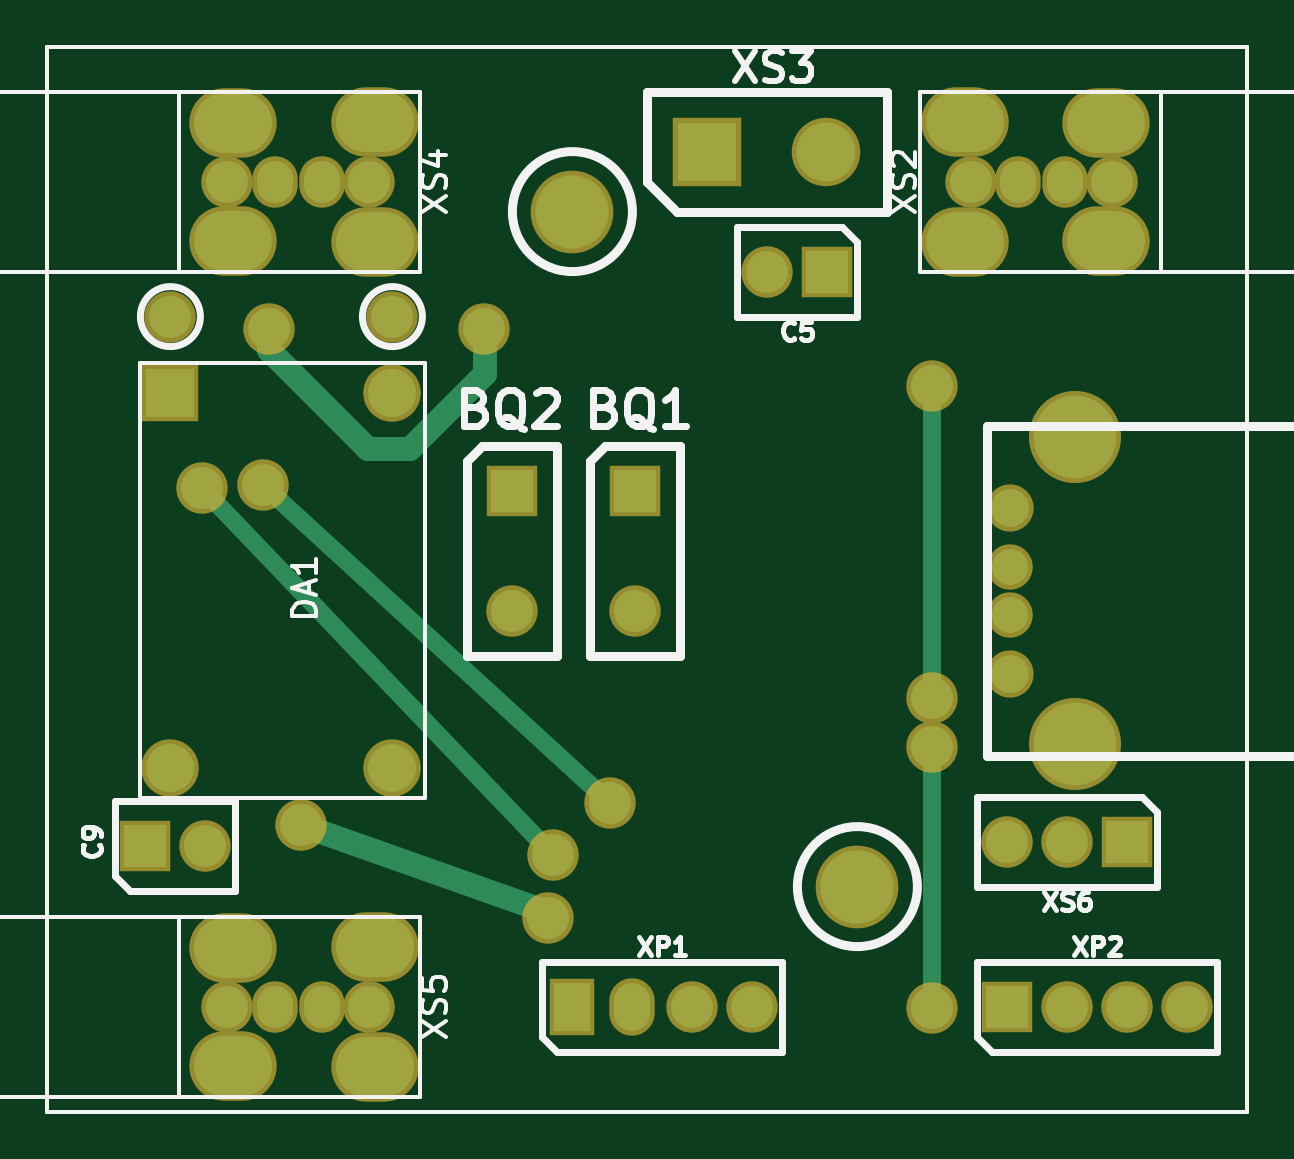
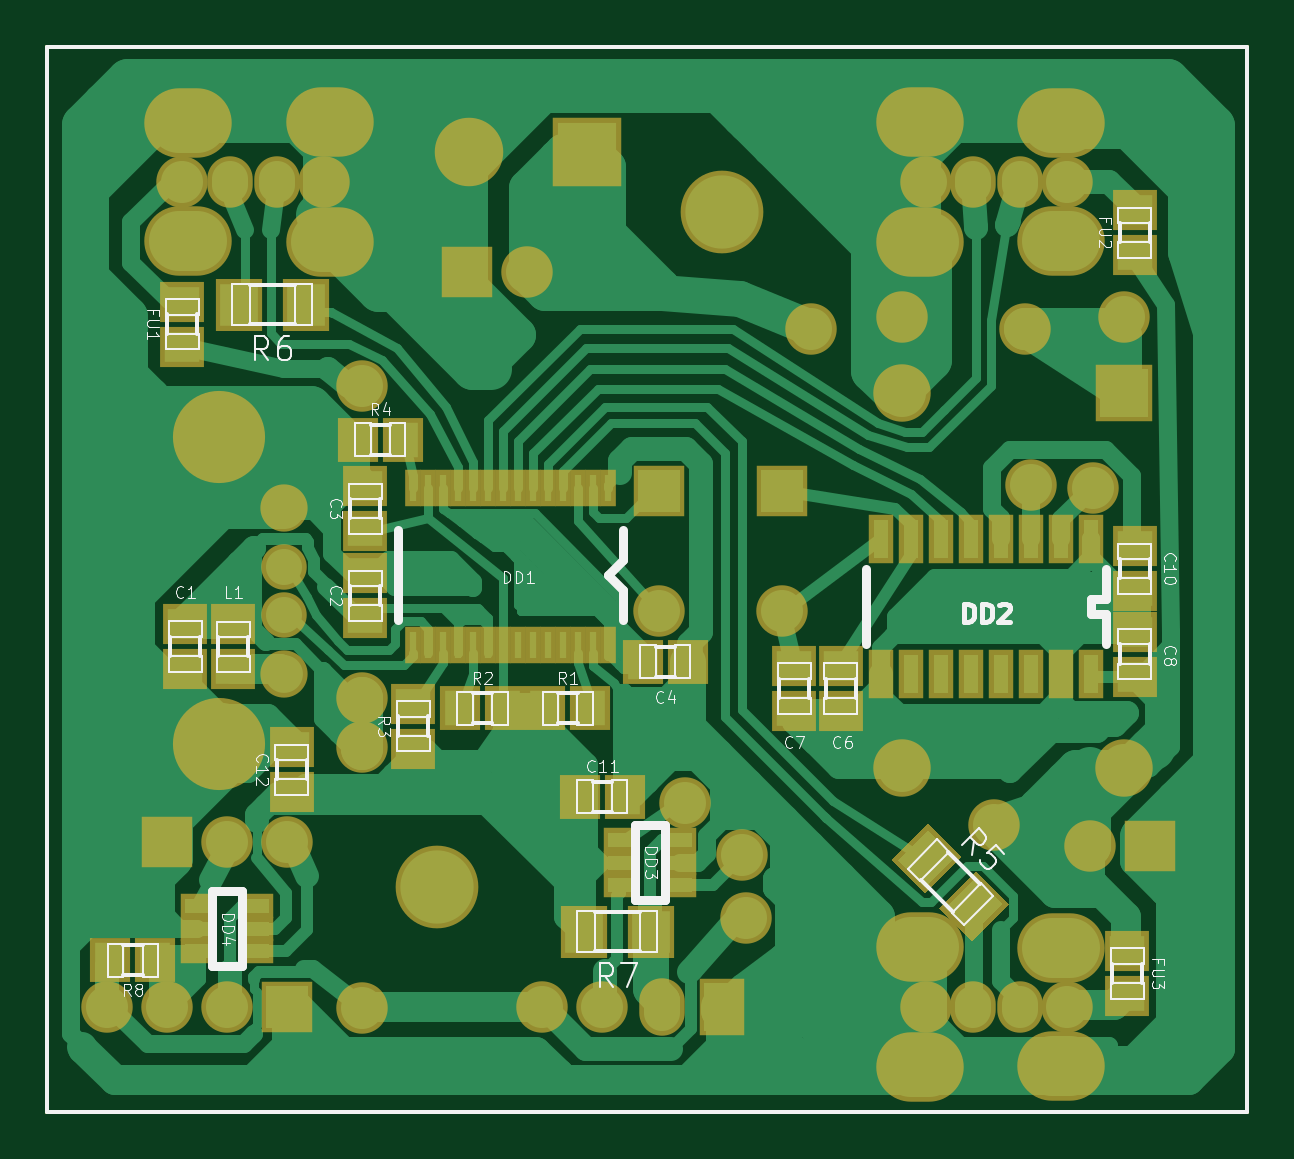
Circuit board: 7 layer files. Board 50.8 x 45.1 mm.
- bottom_copper: a5v11-mod-01-B_Cu.gbr (78412 bytes)
- bottom_mask: a5v11-mod-01-B_Mask.gbr (5545 bytes)
- bottom_silk: a5v11-mod-01-B_SilkS.gbr (30185 bytes)
- outline: a5v11-mod-01-Edge_Cuts.gbr (453 bytes)
- top_copper: a5v11-mod-01-F_Cu.gbr (3263 bytes)
- top_mask: a5v11-mod-01-F_Mask.gbr (2633 bytes)
- top_silk: a5v11-mod-01-F_SilkS.gbr (14088 bytes)

=== bottom_copper: a5v11-mod-01-B_Cu.gbr (78412 bytes, source omitted) ===
=== bottom_mask: a5v11-mod-01-B_Mask.gbr ===
G04 #@! TF.FileFunction,Soldermask,Bot*
%FSLAX46Y46*%
G04 Gerber Fmt 4.6, Leading zero omitted, Abs format (unit mm)*
G04 Created by KiCad (PCBNEW (2015-09-15 BZR 6201)-product) date Fri 01 Apr 2016 05:48:24 PM EEST*
%MOMM*%
G01*
G04 APERTURE LIST*
%ADD10C,0.100000*%
%ADD11C,0.150000*%
%ADD12R,2.178000X2.178000*%
%ADD13C,2.178000*%
%ADD14R,1.697940X1.898600*%
%ADD15R,1.898600X1.697940*%
%ADD16C,2.000200*%
%ADD17C,1.924000*%
%ADD18C,3.900120*%
%ADD19R,1.997660X2.200860*%
%ADD20R,2.432000X2.432000*%
%ADD21C,2.432000*%
%ADD22R,2.899360X2.899360*%
%ADD23C,2.899360*%
%ADD24R,1.035000X2.051000*%
%ADD25R,1.416000X1.035000*%
%ADD26R,1.924000X2.432000*%
%ADD27O,1.924000X2.432000*%
%ADD28C,3.501340*%
%ADD29O,1.924000X2.178000*%
%ADD30O,3.702000X2.940000*%
%ADD31R,0.704800X1.543000*%
G04 APERTURE END LIST*
D10*
D11*
X0Y0D02*
X0Y-45085000D01*
X50800000Y0D02*
X0Y0D01*
X50800000Y-45085000D02*
X50800000Y0D01*
X0Y-45085000D02*
X50800000Y-45085000D01*
D12*
X24892000Y-18796000D03*
D13*
X24892000Y-23876000D03*
D14*
X29715460Y-28003500D03*
X27815540Y-28003500D03*
X31435040Y-28003500D03*
X33334960Y-28003500D03*
D15*
X35306000Y-29715460D03*
X35306000Y-27815540D03*
D14*
X37652960Y-16637000D03*
X35753040Y-16637000D03*
D15*
X44958000Y-24450040D03*
X44958000Y-26349960D03*
X42926000Y-26349960D03*
X42926000Y-24450040D03*
X37338000Y-24190960D03*
X37338000Y-22291040D03*
X37338000Y-20507960D03*
X37338000Y-18608040D03*
D14*
X25587960Y-26035000D03*
X23688040Y-26035000D03*
D16*
X40767000Y-26543000D03*
D17*
X40767000Y-24043640D03*
X40767000Y-22044660D03*
D16*
X40767000Y-19542760D03*
D18*
X43517820Y-29542740D03*
X43517820Y-16543020D03*
D15*
X45085000Y-12697460D03*
X45085000Y-10797540D03*
D12*
X33020000Y-9525000D03*
D13*
X30480000Y-9525000D03*
D12*
X4127500Y-33845500D03*
D13*
X6667500Y-33845500D03*
D19*
X39855140Y-10922000D03*
X42694860Y-10922000D03*
D20*
X5207000Y-14668500D03*
D21*
X14605000Y-14668500D03*
X5207000Y-30543500D03*
X14605000Y-30543500D03*
D22*
X27940000Y-4445000D03*
D23*
X32941260Y-4445000D03*
D15*
X4762500Y-8823960D03*
X4762500Y-6924040D03*
D12*
X19685000Y-18796000D03*
D13*
X19685000Y-23876000D03*
D15*
X17208500Y-26228040D03*
X17208500Y-28127960D03*
X19177000Y-26228040D03*
X19177000Y-28127960D03*
D24*
X6604000Y-20828000D03*
X7874000Y-20828000D03*
X9144000Y-20828000D03*
X10414000Y-20828000D03*
X11684000Y-20828000D03*
X12954000Y-20828000D03*
X14224000Y-20828000D03*
X15494000Y-20828000D03*
X15494000Y-26543000D03*
X14224000Y-26543000D03*
X12954000Y-26543000D03*
X11684000Y-26543000D03*
X10414000Y-26543000D03*
X9144000Y-26543000D03*
X7874000Y-26543000D03*
X6604000Y-26543000D03*
D15*
X5080000Y-38293040D03*
X5080000Y-40192960D03*
X4762500Y-24767540D03*
X4762500Y-26667460D03*
X4762500Y-23047960D03*
X4762500Y-21148040D03*
D10*
G36*
X13505151Y-32881106D02*
X15061394Y-34437349D01*
X13648835Y-35849908D01*
X12092592Y-34293665D01*
X13505151Y-32881106D01*
X13505151Y-32881106D01*
G37*
G36*
X11497165Y-34889092D02*
X13053408Y-36445335D01*
X11640849Y-37857894D01*
X10084606Y-36301651D01*
X11497165Y-34889092D01*
X11497165Y-34889092D01*
G37*
D14*
X28254960Y-31750000D03*
X26355040Y-31750000D03*
D25*
X24003000Y-35496500D03*
X24003000Y-34546540D03*
X24003000Y-33596580D03*
X26543000Y-33596580D03*
X26543000Y-34546540D03*
X26543000Y-35496500D03*
D26*
X22225000Y-40640000D03*
D27*
X24765000Y-40640000D03*
D13*
X27305000Y-40640000D03*
X29845000Y-40640000D03*
D28*
X22225000Y-6985000D03*
X34290000Y-35560000D03*
D15*
X40449500Y-31556960D03*
X40449500Y-29657040D03*
D25*
X44450000Y-36385500D03*
X44450000Y-37335460D03*
X44450000Y-38285420D03*
X41910000Y-38285420D03*
X41910000Y-37335460D03*
X41910000Y-36385500D03*
D14*
X46230540Y-38671500D03*
X48130460Y-38671500D03*
D12*
X40640000Y-40640000D03*
D13*
X43180000Y-40640000D03*
X45720000Y-40640000D03*
X48260000Y-40640000D03*
D12*
X45720000Y-33655000D03*
D13*
X43180000Y-33655000D03*
X40640000Y-33655000D03*
D19*
X25250140Y-37465000D03*
X28089860Y-37465000D03*
D13*
X45085000Y-5715000D03*
D29*
X43085000Y-5715000D03*
X41085000Y-5715000D03*
D13*
X39085000Y-5715000D03*
D30*
X38830000Y-8255000D03*
X38830000Y-3175000D03*
X44835000Y-8215000D03*
X44835000Y-3215000D03*
D13*
X7620000Y-5715000D03*
D29*
X9620000Y-5715000D03*
X11620000Y-5715000D03*
D13*
X13620000Y-5715000D03*
D30*
X13875000Y-3175000D03*
X13875000Y-8255000D03*
X7870000Y-3215000D03*
X7870000Y-8215000D03*
D13*
X7620000Y-40640000D03*
D29*
X9620000Y-40640000D03*
X11620000Y-40640000D03*
D13*
X13620000Y-40640000D03*
D30*
X13875000Y-38100000D03*
X13875000Y-43180000D03*
X7870000Y-38140000D03*
X7870000Y-43140000D03*
D31*
X27051000Y-18669000D03*
X27686000Y-18669000D03*
X28321000Y-18669000D03*
X28956000Y-18669000D03*
X29591000Y-18669000D03*
X30226000Y-18669000D03*
X30861000Y-18669000D03*
X31496000Y-18669000D03*
X32131000Y-18669000D03*
X32766000Y-18669000D03*
X33401000Y-18669000D03*
X34036000Y-18669000D03*
X34671000Y-18669000D03*
X35306000Y-18669000D03*
X35306000Y-25336500D03*
X34671000Y-25336500D03*
X34036000Y-25336500D03*
X33401000Y-25336500D03*
X32766000Y-25336500D03*
X32131000Y-25336500D03*
X31496000Y-25336500D03*
X30861000Y-25336500D03*
X30226000Y-25336500D03*
X29591000Y-25336500D03*
X28956000Y-25336500D03*
X28321000Y-25336500D03*
X27686000Y-25336500D03*
X27051000Y-25336500D03*
D13*
X5207000Y-11430000D03*
X14605000Y-11430000D03*
X37465000Y-27559000D03*
X37465000Y-14351000D03*
X37465000Y-40703500D03*
X37465000Y-29654500D03*
X21209000Y-36893500D03*
X10731500Y-32956500D03*
X9398000Y-11938000D03*
X18478500Y-11938000D03*
X6540500Y-18669000D03*
X21399500Y-34226500D03*
X9144000Y-18542000D03*
X23812500Y-32004000D03*
M02*

=== bottom_silk: a5v11-mod-01-B_SilkS.gbr (30185 bytes, source omitted) ===
=== outline: a5v11-mod-01-Edge_Cuts.gbr ===
G04 #@! TF.FileFunction,Profile,NP*
%FSLAX46Y46*%
G04 Gerber Fmt 4.6, Leading zero omitted, Abs format (unit mm)*
G04 Created by KiCad (PCBNEW (2015-09-15 BZR 6201)-product) date Fri 01 Apr 2016 05:48:24 PM EEST*
%MOMM*%
G01*
G04 APERTURE LIST*
%ADD10C,0.100000*%
%ADD11C,0.150000*%
G04 APERTURE END LIST*
D10*
D11*
X0Y0D02*
X0Y-45085000D01*
X50800000Y0D02*
X0Y0D01*
X50800000Y-45085000D02*
X50800000Y0D01*
X0Y-45085000D02*
X50800000Y-45085000D01*
M02*

=== top_copper: a5v11-mod-01-F_Cu.gbr ===
G04 #@! TF.FileFunction,Copper,L1,Top,Signal*
%FSLAX46Y46*%
G04 Gerber Fmt 4.6, Leading zero omitted, Abs format (unit mm)*
G04 Created by KiCad (PCBNEW (2015-09-15 BZR 6201)-product) date Fri 01 Apr 2016 05:48:24 PM EEST*
%MOMM*%
G01*
G04 APERTURE LIST*
%ADD10C,0.100000*%
%ADD11C,0.150000*%
%ADD12R,1.778000X1.778000*%
%ADD13C,1.778000*%
%ADD14C,1.600200*%
%ADD15C,1.524000*%
%ADD16C,3.500120*%
%ADD17R,2.032000X2.032000*%
%ADD18C,2.032000*%
%ADD19R,2.499360X2.499360*%
%ADD20C,2.499360*%
%ADD21R,1.524000X2.032000*%
%ADD22O,1.524000X2.032000*%
%ADD23C,3.101340*%
%ADD24O,1.524000X1.778000*%
%ADD25O,3.302000X2.540000*%
%ADD26C,0.762000*%
%ADD27C,1.016000*%
G04 APERTURE END LIST*
D10*
D11*
X0Y0D02*
X0Y-45085000D01*
X50800000Y0D02*
X0Y0D01*
X50800000Y-45085000D02*
X50800000Y0D01*
X0Y-45085000D02*
X50800000Y-45085000D01*
D12*
X24892000Y-18796000D03*
D13*
X24892000Y-23876000D03*
D14*
X40767000Y-26543000D03*
D15*
X40767000Y-24043640D03*
X40767000Y-22044660D03*
D14*
X40767000Y-19542760D03*
D16*
X43517820Y-29542740D03*
X43517820Y-16543020D03*
D12*
X33020000Y-9525000D03*
D13*
X30480000Y-9525000D03*
D12*
X4127500Y-33845500D03*
D13*
X6667500Y-33845500D03*
D17*
X5207000Y-14668500D03*
D18*
X14605000Y-14668500D03*
X5207000Y-30543500D03*
X14605000Y-30543500D03*
D19*
X27940000Y-4445000D03*
D20*
X32941260Y-4445000D03*
D12*
X19685000Y-18796000D03*
D13*
X19685000Y-23876000D03*
D21*
X22225000Y-40640000D03*
D22*
X24765000Y-40640000D03*
D13*
X27305000Y-40640000D03*
X29845000Y-40640000D03*
D23*
X22225000Y-6985000D03*
X34290000Y-35560000D03*
D12*
X40640000Y-40640000D03*
D13*
X43180000Y-40640000D03*
X45720000Y-40640000D03*
X48260000Y-40640000D03*
D12*
X45720000Y-33655000D03*
D13*
X43180000Y-33655000D03*
X40640000Y-33655000D03*
X45085000Y-5715000D03*
D24*
X43085000Y-5715000D03*
X41085000Y-5715000D03*
D13*
X39085000Y-5715000D03*
D25*
X38830000Y-8255000D03*
X38830000Y-3175000D03*
X44835000Y-8215000D03*
X44835000Y-3215000D03*
D13*
X7620000Y-5715000D03*
D24*
X9620000Y-5715000D03*
X11620000Y-5715000D03*
D13*
X13620000Y-5715000D03*
D25*
X13875000Y-3175000D03*
X13875000Y-8255000D03*
X7870000Y-3215000D03*
X7870000Y-8215000D03*
D13*
X7620000Y-40640000D03*
D24*
X9620000Y-40640000D03*
X11620000Y-40640000D03*
D13*
X13620000Y-40640000D03*
D25*
X13875000Y-38100000D03*
X13875000Y-43180000D03*
X7870000Y-38140000D03*
X7870000Y-43140000D03*
D13*
X5207000Y-11430000D03*
X14605000Y-11430000D03*
X37465000Y-27559000D03*
X37465000Y-14351000D03*
X37465000Y-40703500D03*
X37465000Y-29654500D03*
X21209000Y-36893500D03*
X10731500Y-32956500D03*
X9398000Y-11938000D03*
X18478500Y-11938000D03*
X6540500Y-18669000D03*
X21399500Y-34226500D03*
X9144000Y-18542000D03*
X23812500Y-32004000D03*
D26*
X37465000Y-27559000D02*
X37465000Y-14351000D01*
X37465000Y-29654500D02*
X37465000Y-40703500D01*
D27*
X10731500Y-32956500D02*
X21145500Y-36639500D01*
X21145500Y-36639500D02*
X21209000Y-36893500D01*
X9398000Y-11938000D02*
X9398000Y-12827000D01*
X18542000Y-11938000D02*
X18478500Y-11938000D01*
X18542000Y-13843000D02*
X18542000Y-11938000D01*
X15367000Y-17018000D02*
X18542000Y-13843000D01*
X13589000Y-17018000D02*
X15367000Y-17018000D01*
X9398000Y-12827000D02*
X13589000Y-17018000D01*
D26*
X6540500Y-18669000D02*
X21399500Y-34226500D01*
X9144000Y-18542000D02*
X23812500Y-32004000D01*
M02*

=== top_mask: a5v11-mod-01-F_Mask.gbr ===
G04 #@! TF.FileFunction,Soldermask,Top*
%FSLAX46Y46*%
G04 Gerber Fmt 4.6, Leading zero omitted, Abs format (unit mm)*
G04 Created by KiCad (PCBNEW (2015-09-15 BZR 6201)-product) date Fri 01 Apr 2016 05:48:24 PM EEST*
%MOMM*%
G01*
G04 APERTURE LIST*
%ADD10C,0.100000*%
%ADD11C,0.150000*%
%ADD12R,2.178000X2.178000*%
%ADD13C,2.178000*%
%ADD14C,2.000200*%
%ADD15C,1.924000*%
%ADD16C,3.900120*%
%ADD17R,2.432000X2.432000*%
%ADD18C,2.432000*%
%ADD19R,2.899360X2.899360*%
%ADD20C,2.899360*%
%ADD21R,1.924000X2.432000*%
%ADD22O,1.924000X2.432000*%
%ADD23C,3.501340*%
%ADD24O,1.924000X2.178000*%
%ADD25O,3.702000X2.940000*%
G04 APERTURE END LIST*
D10*
D11*
X0Y0D02*
X0Y-45085000D01*
X50800000Y0D02*
X0Y0D01*
X50800000Y-45085000D02*
X50800000Y0D01*
X0Y-45085000D02*
X50800000Y-45085000D01*
D12*
X24892000Y-18796000D03*
D13*
X24892000Y-23876000D03*
D14*
X40767000Y-26543000D03*
D15*
X40767000Y-24043640D03*
X40767000Y-22044660D03*
D14*
X40767000Y-19542760D03*
D16*
X43517820Y-29542740D03*
X43517820Y-16543020D03*
D12*
X33020000Y-9525000D03*
D13*
X30480000Y-9525000D03*
D12*
X4127500Y-33845500D03*
D13*
X6667500Y-33845500D03*
D17*
X5207000Y-14668500D03*
D18*
X14605000Y-14668500D03*
X5207000Y-30543500D03*
X14605000Y-30543500D03*
D19*
X27940000Y-4445000D03*
D20*
X32941260Y-4445000D03*
D12*
X19685000Y-18796000D03*
D13*
X19685000Y-23876000D03*
D21*
X22225000Y-40640000D03*
D22*
X24765000Y-40640000D03*
D13*
X27305000Y-40640000D03*
X29845000Y-40640000D03*
D23*
X22225000Y-6985000D03*
X34290000Y-35560000D03*
D12*
X40640000Y-40640000D03*
D13*
X43180000Y-40640000D03*
X45720000Y-40640000D03*
X48260000Y-40640000D03*
D12*
X45720000Y-33655000D03*
D13*
X43180000Y-33655000D03*
X40640000Y-33655000D03*
X45085000Y-5715000D03*
D24*
X43085000Y-5715000D03*
X41085000Y-5715000D03*
D13*
X39085000Y-5715000D03*
D25*
X38830000Y-8255000D03*
X38830000Y-3175000D03*
X44835000Y-8215000D03*
X44835000Y-3215000D03*
D13*
X7620000Y-5715000D03*
D24*
X9620000Y-5715000D03*
X11620000Y-5715000D03*
D13*
X13620000Y-5715000D03*
D25*
X13875000Y-3175000D03*
X13875000Y-8255000D03*
X7870000Y-3215000D03*
X7870000Y-8215000D03*
D13*
X7620000Y-40640000D03*
D24*
X9620000Y-40640000D03*
X11620000Y-40640000D03*
D13*
X13620000Y-40640000D03*
D25*
X13875000Y-38100000D03*
X13875000Y-43180000D03*
X7870000Y-38140000D03*
X7870000Y-43140000D03*
D13*
X5207000Y-11430000D03*
X14605000Y-11430000D03*
X37465000Y-27559000D03*
X37465000Y-14351000D03*
X37465000Y-40703500D03*
X37465000Y-29654500D03*
X21209000Y-36893500D03*
X10731500Y-32956500D03*
X9398000Y-11938000D03*
X18478500Y-11938000D03*
X6540500Y-18669000D03*
X21399500Y-34226500D03*
X9144000Y-18542000D03*
X23812500Y-32004000D03*
M02*

=== top_silk: a5v11-mod-01-F_SilkS.gbr (14088 bytes, source omitted) ===
